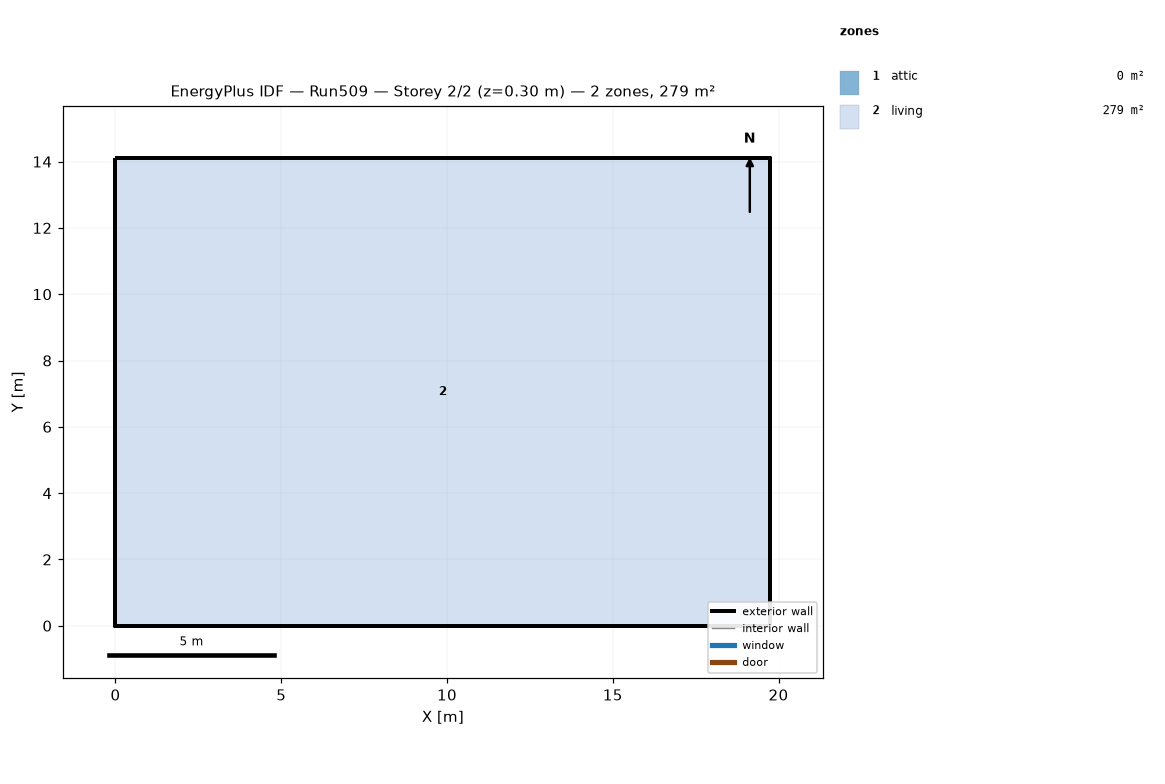
=== STOREY PLAN SPEC (per zone: floor XY polygon, exterior-wall plan segments, windows/doors) ===
zone 1: attic  (0.0 m²)
  exterior wall: (19.75, 0.00) – (19.75, 14.11) – (19.75, 7.05)  [21.2 m]
  exterior wall: (0.00, 14.11) – (0.00, 0.00) – (0.00, 7.05)  [21.2 m]
zone 2: living  (278.7 m²)
  floor: (0.00, 0.00) (0.00, 14.11) (19.75, 14.11) (19.75, 0.00)
  exterior wall: (0.00, 0.00) – (19.75, 0.00)  [19.8 m]
  exterior wall: (19.75, 0.00) – (19.75, 14.11)  [14.1 m]
  exterior wall: (19.75, 14.11) – (0.00, 14.11)  [19.8 m]
  exterior wall: (0.00, 14.11) – (0.00, 0.00)  [14.1 m]

=== DERIVED (storey summary) ===
Building: Run509
Storey: 2 of 2  (floor level z = 0.30 m)
Storey gross floor area: 278.7 m²
Zones on this storey: 2
  - attic: floor 0.0 m²; exterior wall 42.3 m (19.4 m²); WWR 0.0%
  - living: floor 278.7 m²; exterior wall 67.7 m (330.3 m²); WWR 0.0%
Zone adjacency: (none detected)